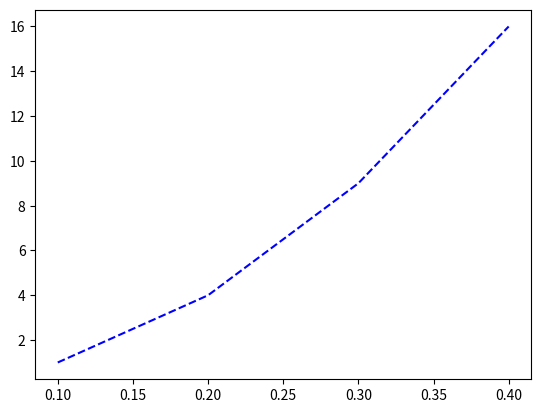

This chart was generated by the following Python code:
import matplotlib.pyplot as plt
plt.plot([0.1, 0.2, 0.3, 0.4], [1, 4, 9, 16], 'b--')    #plot dashed line
plt.show()
